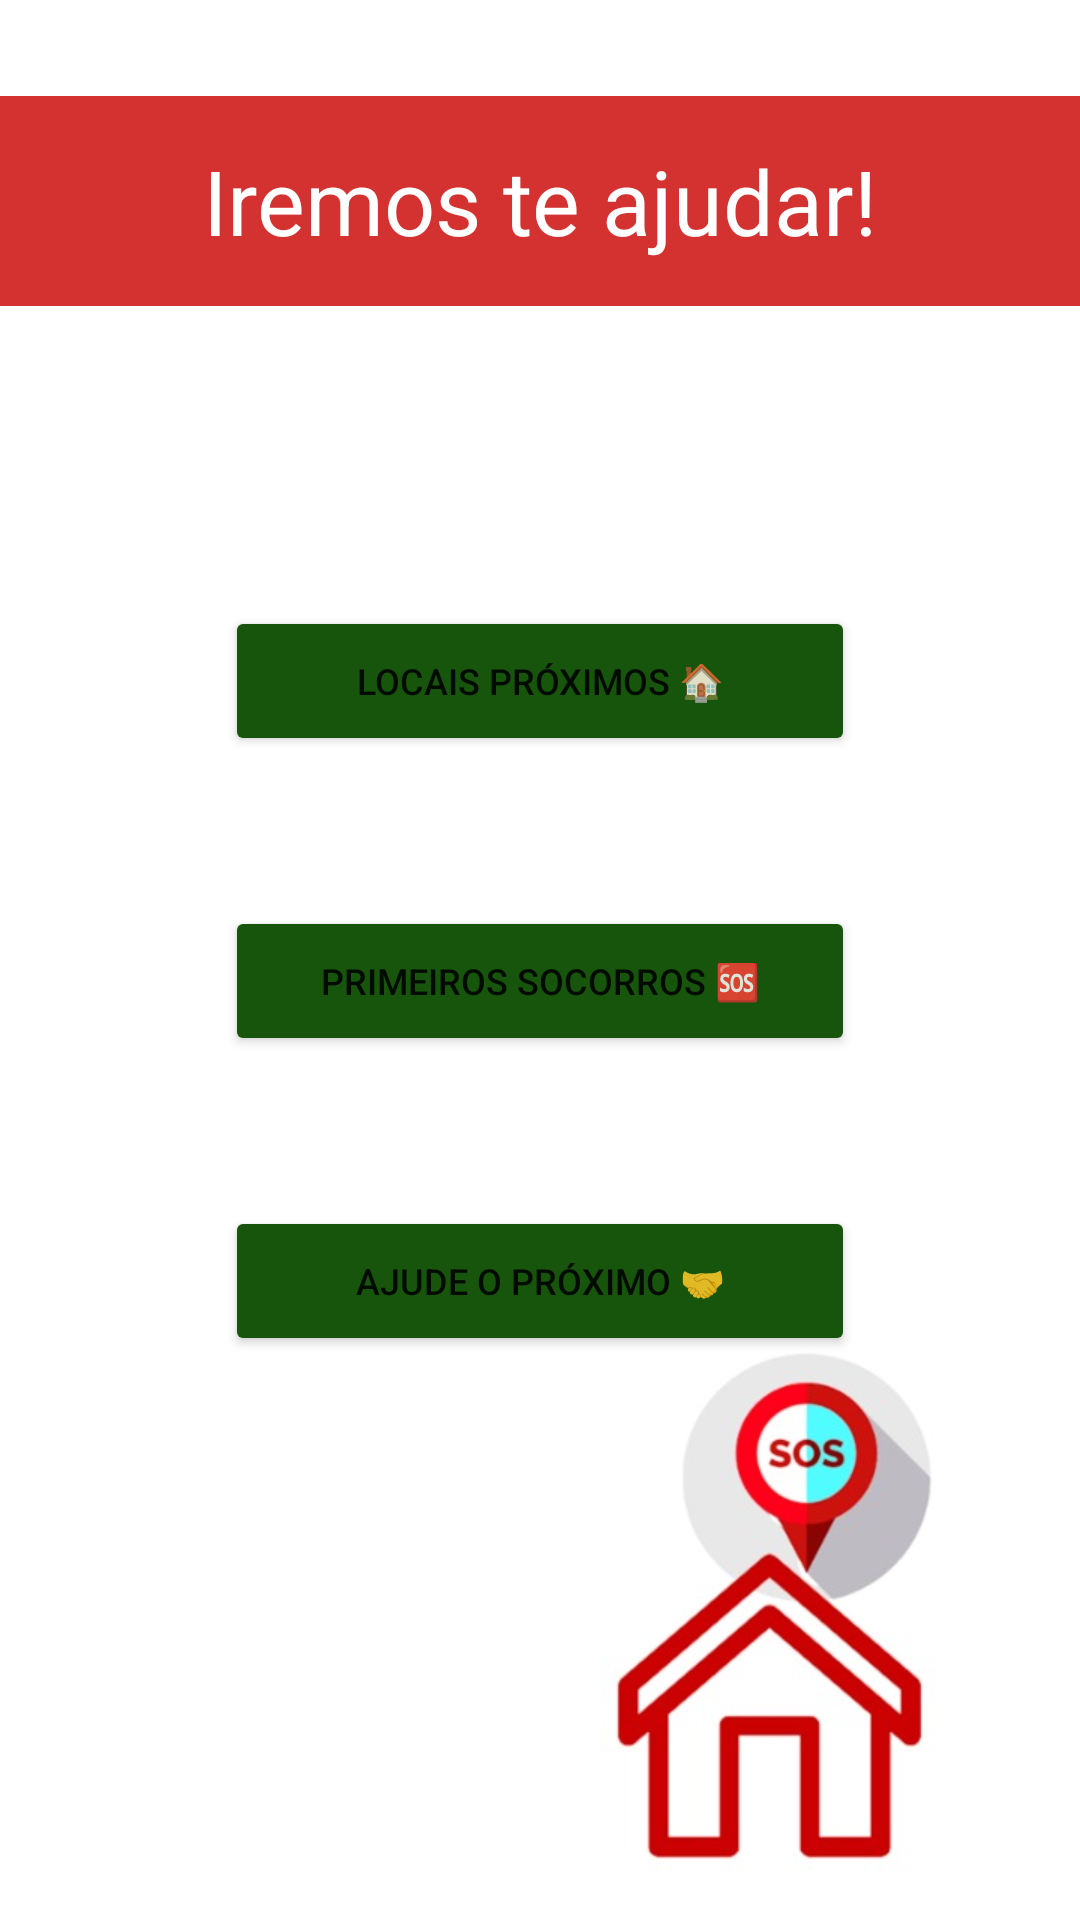

Android layout source for this screen:
<!-- AndroidManifest.xml: application theme Theme.AppAcolhimento2 -->
<!-- res/layout/inicial_tela.xml -->
<?xml version="1.0" encoding="utf-8"?>
<LinearLayout xmlns:android="http://schemas.android.com/apk/res/android"
    xmlns:app="http://schemas.android.com/apk/res-auto"
    xmlns:tools="http://schemas.android.com/tools"
    android:layout_width="match_parent"
    android:layout_height="match_parent"
    android:layout_margin="16dp"
    android:background="@drawable/logobaixo"
    android:orientation="vertical"
    tools:context=".TelaInicial">

    <TextView
        android:layout_width="match_parent"
        android:layout_height="70dp"
        android:layout_marginTop="32dp"
        android:background="#D8CD0C0C"
        android:gravity="center"
        android:text="Iremos te ajudar!"
        android:textColor="#FFFFFF"
        android:textSize="30dp" />

    <Button
        android:id="@+id/buttonLocais"
        android:layout_width="210dp"
        android:layout_height="50dp"
        android:layout_gravity="center"
        android:layout_marginTop="100dp"
        android:backgroundTint="#16550B"
        android:text="Locais Próximos 🏠"
        android:textAlignment="center"
        android:textSize="12sp"
        app:layout_constraintBottom_toTopOf="@+id/buttonSocorros"
        app:layout_constraintEnd_toEndOf="parent"
        app:layout_constraintHorizontal_bias="0.5"
        app:layout_constraintStart_toStartOf="parent"
        app:layout_constraintTop_toTopOf="parent" />

    <Button
        android:id="@+id/buttonSocorros"
        android:layout_width="210dp"
        android:layout_height="50dp"
        android:layout_gravity="center"
        android:layout_marginTop="50dp"
        android:backgroundTint="#16550B"
        android:text="Primeiros Socorros 🆘"
        android:textAlignment="center"
        android:textSize="12sp"
        app:layout_constraintBottom_toBottomOf="parent"
        app:layout_constraintEnd_toEndOf="parent"
        app:layout_constraintHorizontal_bias="0.5"
        app:layout_constraintStart_toStartOf="parent"
        app:layout_constraintTop_toTopOf="parent"
        app:layout_constraintVertical_bias="0.5" />

    <Button
        android:id="@+id/buttonSugestao"
        android:layout_width="210dp"
        android:layout_height="50dp"
        android:layout_gravity="center"
        android:layout_marginTop="50dp"
        android:backgroundTint="#16550B"
        android:text="ajude o próximo 🤝"
        android:textSize="12sp"
        app:layout_constraintBottom_toBottomOf="parent"
        app:layout_constraintEnd_toEndOf="parent"
        app:layout_constraintHorizontal_bias="0.5"
        app:layout_constraintStart_toStartOf="parent"
        app:layout_constraintTop_toBottomOf="@+id/buttonSocorros" />



</LinearLayout>
<!-- resources referenced by this layout -->
<resources>
  <!-- drawable logobaixo: jpeg bitmap (drawable, 24550 bytes) -->
  <style name="Theme.AppAcolhimento2" parent="Theme.MaterialComponents.DayNight.DarkActionBar">
          
          <item name="colorPrimary">@color/purple_500</item>
          <item name="colorPrimaryVariant">@color/purple_700</item>
          <item name="colorOnPrimary">@color/white</item>
          
          <item name="colorSecondary">@color/teal_200</item>
          <item name="colorSecondaryVariant">@color/teal_700</item>
          <item name="colorOnSecondary">@color/black</item>
          
          <item name="android:statusBarColor" tools:targetApi="l">?attr/colorPrimaryVariant</item>
          
      </style>
  <!-- not gathered from this repository: default colours our renderer supplied (Android Studio template values) -->
  <color name="purple_500">#FF6200EE</color>
  <color name="purple_700">#FF3700B3</color>
  <color name="teal_200">#FF03DAC5</color>
  <color name="teal_700">#FF018786</color>
  <color name="black">#FF000000</color>
  <color name="white">#FFFFFFFF</color>
</resources>
